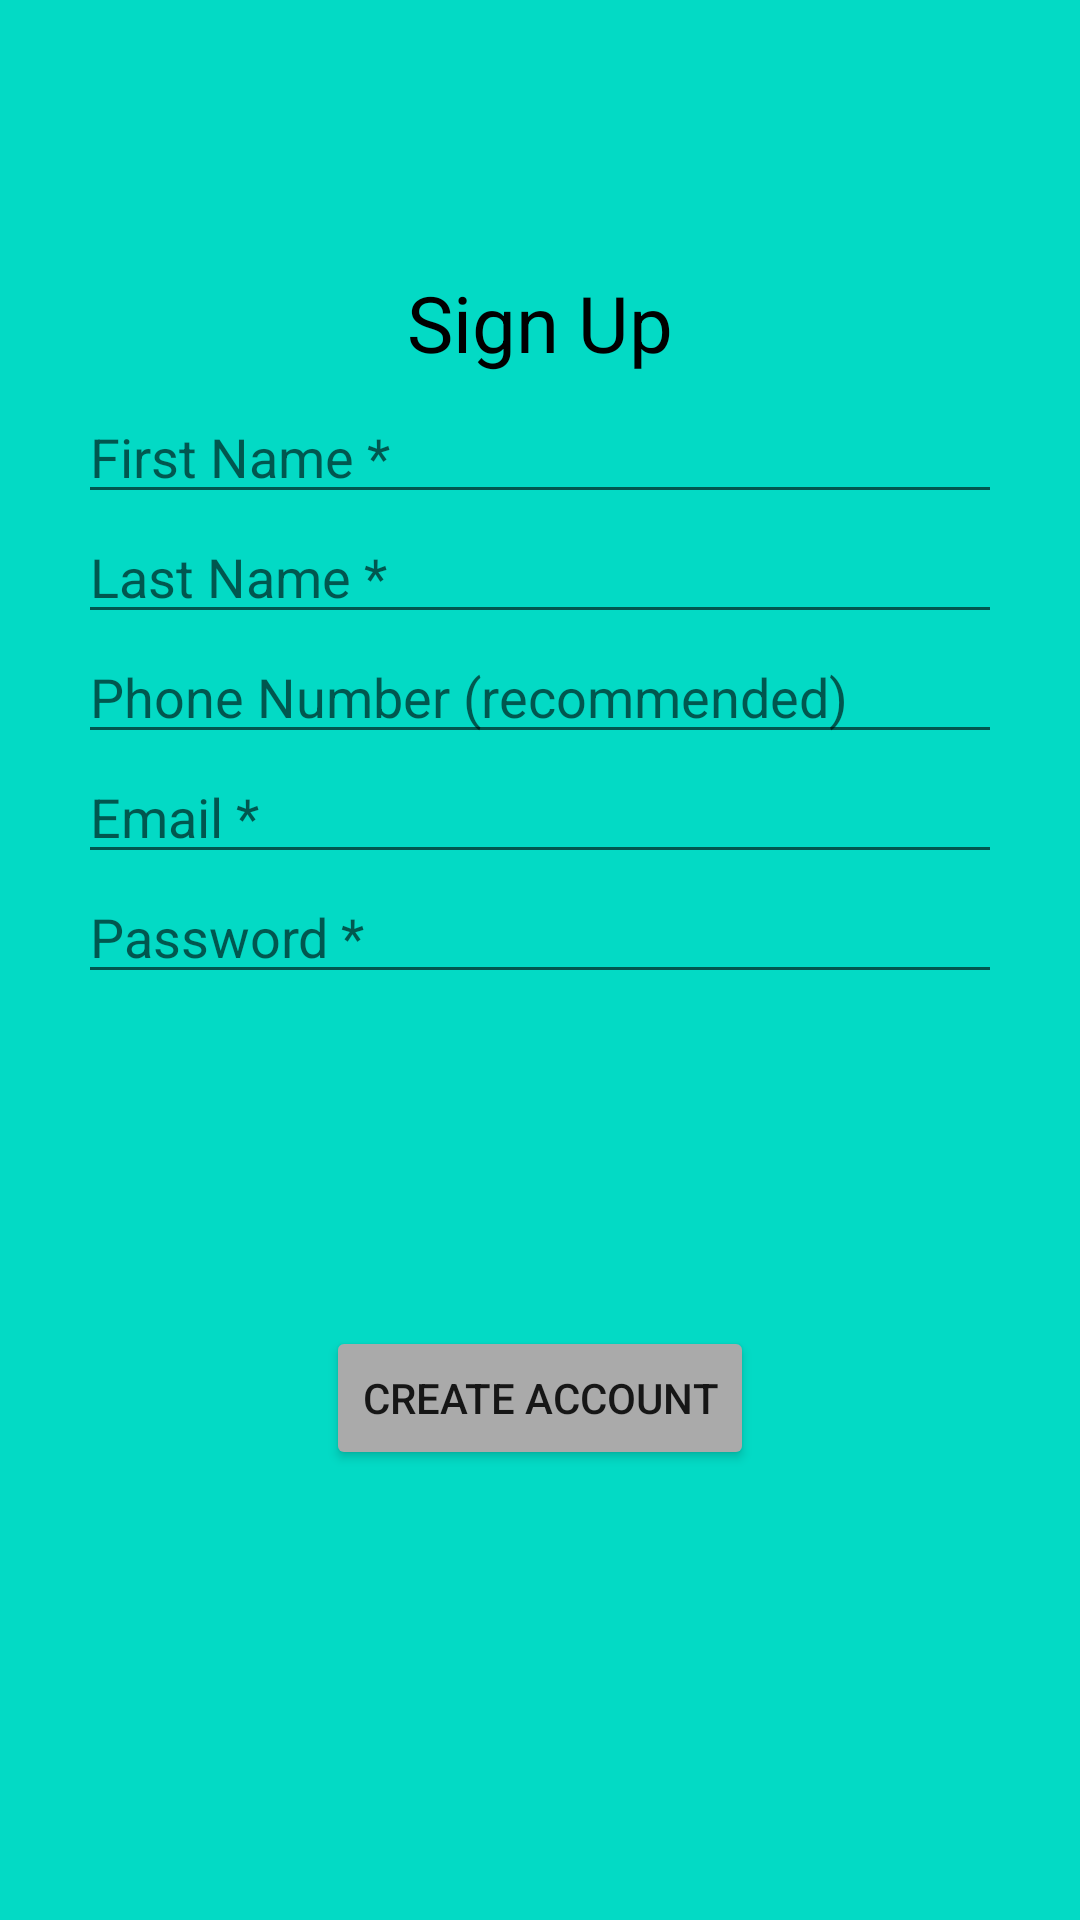

Here is an Android app screen rendered from its layout file. Give the layout XML and the strings, colors and styles it references.
<!-- AndroidManifest.xml: application theme Theme.EDU -->
<!-- res/layout/fragment_signup.xml -->
<?xml version="1.0" encoding="utf-8"?>
<FrameLayout xmlns:android="http://schemas.android.com/apk/res/android"
    xmlns:tools="http://schemas.android.com/tools"
    android:layout_width="match_parent"
    android:layout_height="match_parent"
    android:background= "@color/teal_200"
    tools:context=".Fragment_signup">



    
    <TextView
        android:layout_width="match_parent"
        android:layout_height="wrap_content"
        android:gravity="center"
        android:layout_marginTop="90dp"
        android:layout_marginHorizontal="26sp"
        android:text="Sign Up"
        android:textColor="@color/black"
        android:textSize="26sp"/>

    <EditText
        android:id="@+id/fNameData"
        android:layout_width="match_parent"
        android:layout_height="wrap_content"
        android:layout_marginTop="130dp"
        android:layout_marginHorizontal="26sp"
        android:hint="First Name *" />

    <EditText
        android:id="@+id/lNameData"
        android:layout_width="match_parent"
        android:layout_height="wrap_content"
        android:layout_marginTop="170dp"
        android:layout_marginHorizontal="26sp"
        android:hint="Last Name *" />

    <EditText
        android:id="@+id/phoneData"
        android:layout_width="match_parent"
        android:layout_height="wrap_content"
        android:layout_marginTop="210dp"
        android:layout_marginHorizontal="26sp"
        android:hint="Phone Number (recommended)" />

    <EditText
        android:id="@+id/emailData"
        android:layout_width="match_parent"
        android:layout_height="wrap_content"
        android:layout_marginTop="250dp"
        android:layout_marginHorizontal="26sp"
        android:hint="Email *" />

    <EditText
        android:id="@+id/passwordData"
        android:layout_width="match_parent"
        android:layout_height="wrap_content"
        android:layout_marginTop="290dp"
        android:layout_marginHorizontal="26sp"
        android:hint="Password *" />

    <Button
        android:layout_width="wrap_content"
        android:layout_height="wrap_content"
        android:id="@+id/createAccountButton"
        android:text="Create Account"
        android:backgroundTint="@android:color/darker_gray"
        android:layout_gravity="center_horizontal|bottom"
        android:layout_marginBottom="150dp"/>

</FrameLayout>
<!-- resources referenced by this layout -->
<resources>
  <style name="Theme.EDU" parent="Theme.MaterialComponents.DayNight.NoActionBar">
          
          <item name="colorPrimary">@color/purple_500</item>
          <item name="colorPrimaryVariant">@color/purple_700</item>
          <item name="colorOnPrimary">@color/white</item>
          
          <item name="colorSecondary">@color/teal_200</item>
          <item name="colorSecondaryVariant">@color/teal_700</item>
          <item name="colorOnSecondary">@color/black</item>
          
          <item name="android:statusBarColor" tools:targetApi="l">?attr/colorPrimaryVariant</item>
          
      </style>
  <!-- not gathered from this repository: default colours our renderer supplied (Android Studio template values) -->
  <color name="purple_500">#FF6200EE</color>
  <color name="purple_700">#FF3700B3</color>
  <color name="teal_200">#FF03DAC5</color>
  <color name="teal_700">#FF018786</color>
  <color name="black">#FF000000</color>
  <color name="white">#FFFFFFFF</color>
</resources>
